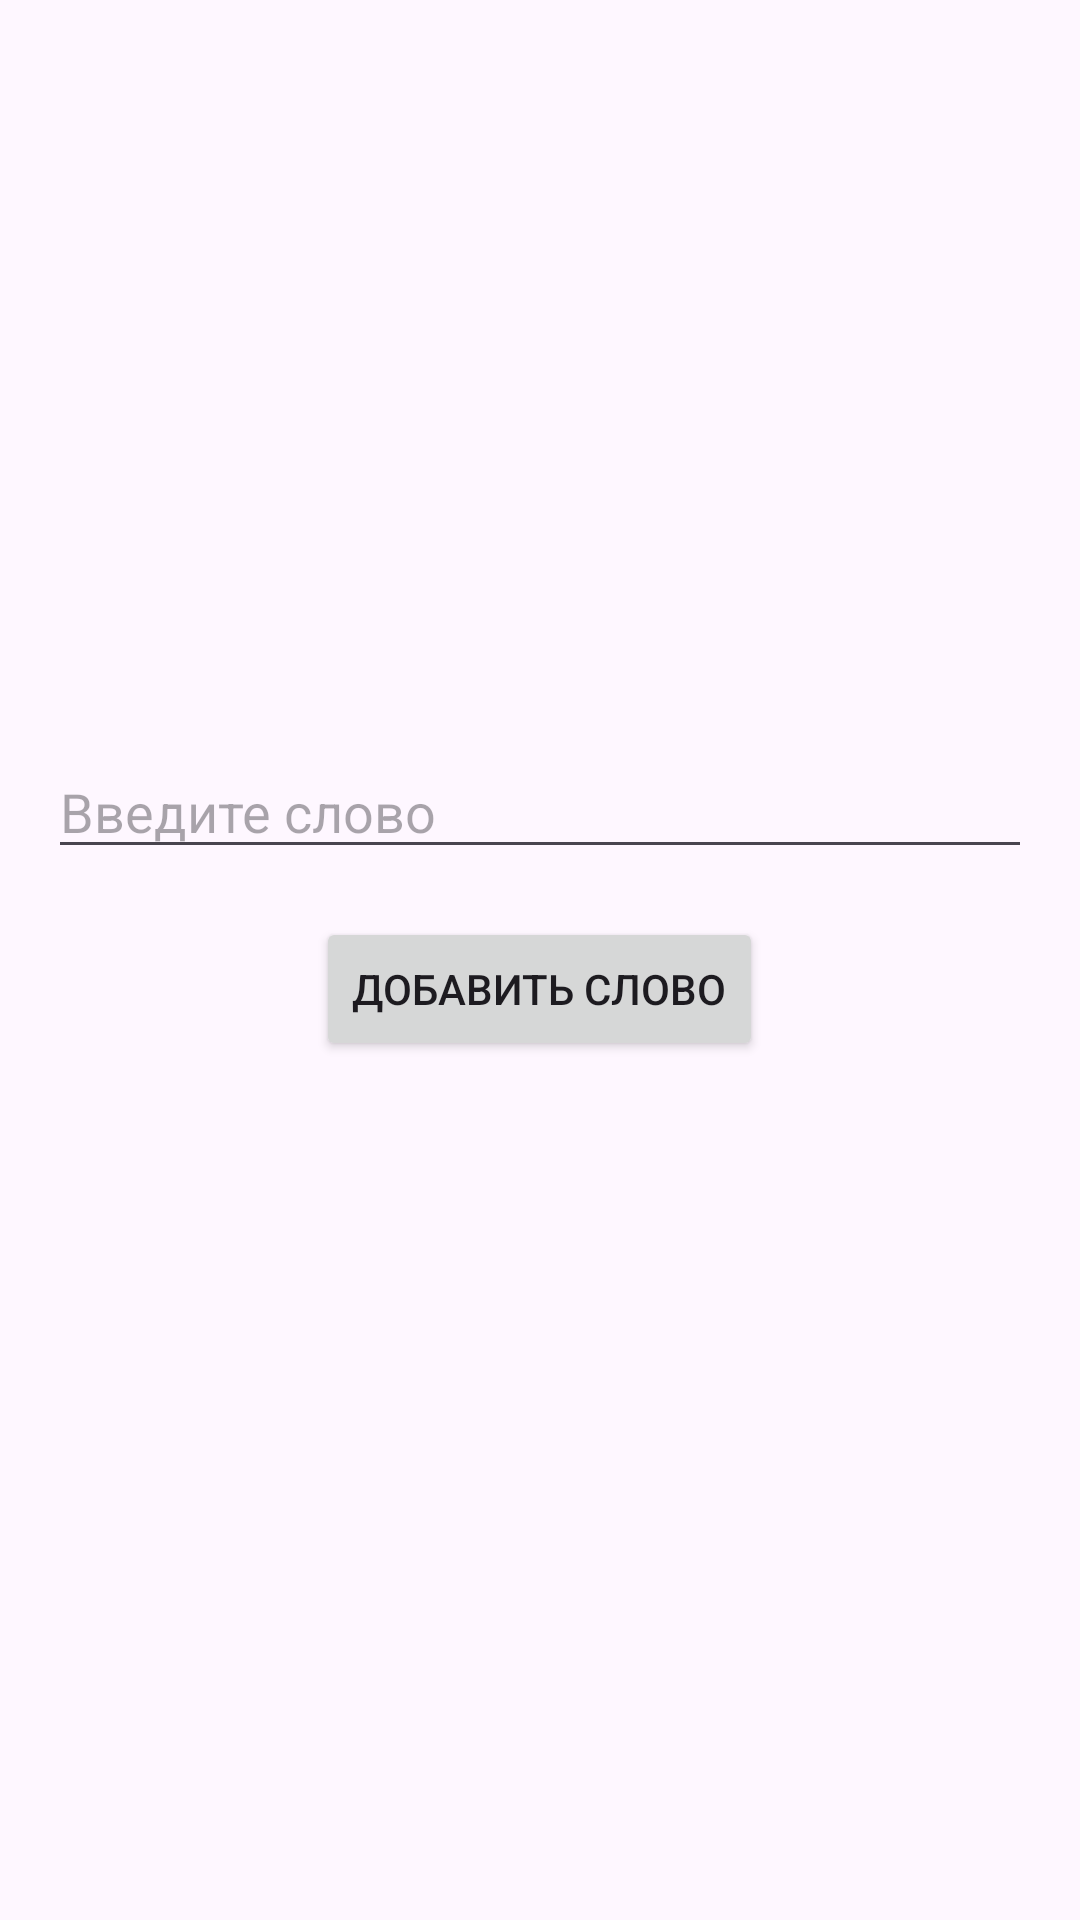

Reconstruct the res/layout file that produces this screen, plus the resources it refers to.
<!-- AndroidManifest.xml: application theme Theme.Scrabble -->
<!-- res/layout/activity_add_word.xml -->
<?xml version="1.0" encoding="utf-8"?>
<LinearLayout
    xmlns:android="http://schemas.android.com/apk/res/android"
    android:id="@+id/llAddWordRoot"
    android:layout_width="match_parent"
    android:layout_height="match_parent"
    android:orientation="vertical"
    android:padding="16dp"
    android:gravity="center">

    <EditText
        android:id="@+id/etWord"
        android:layout_width="match_parent"
        android:layout_height="wrap_content"
        android:hint="Введите слово"
        android:inputType="text"
        android:layout_marginBottom="16dp" />

    <Button
        android:id="@+id/btnAdd"
        android:layout_width="wrap_content"
        android:layout_height="wrap_content"
        android:text="Добавить слово" />

    <TextView
        android:id="@+id/tvResult"
        android:layout_width="wrap_content"
        android:layout_height="wrap_content"
        android:text=""
        android:layout_marginTop="16dp"
        android:textSize="16sp"/>

</LinearLayout>
<!-- resources referenced by this layout -->
<resources>
  <style name="Theme.Scrabble" parent="Base.Theme.Scrabble" />
  <style name="Base.Theme.Scrabble" parent="Theme.Material3.DayNight.NoActionBar">
          
          
      </style>
</resources>
